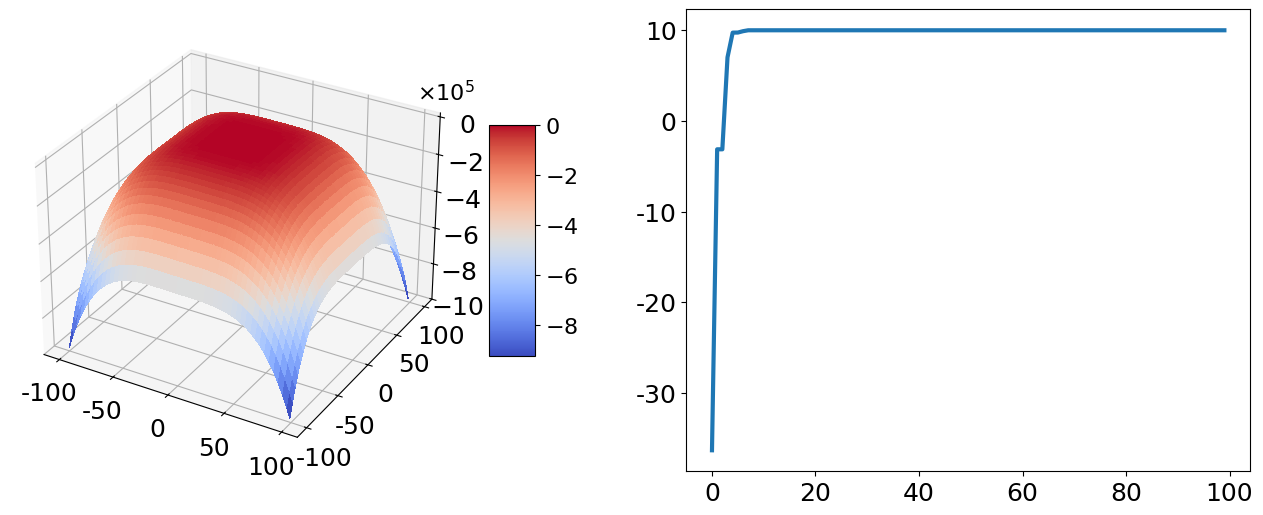

Source code (Python):
#!/usr/bin/env python
#created at 2019/11/5 差分进化算法解决f(x,y)=-((x^2+y-1)^2+(x+y^2-7)^2)/200+10最大值问题

import math
import random
import numpy as np
from matplotlib import cm
from matplotlib import pyplot as plt
from mpl_toolkits.mplot3d import Axes3D
from matplotlib.ticker import FuncFormatter

#parameters
NP=20     #count of population
D=2       #count of genes
G=100     #count of generation
F=0.5     #initial mutation factor
CR=0.1    #crossover factor
Xs=100    #upper bound
Xx=-100   #lower bound

#initialize population
x=np.zeros((NP,D))
v=np.zeros((NP,D))
u=np.zeros((NP,D))
x=np.random.randint(Xx,Xs+1,size=(NP,D))
Ob=(-((x[:,0]**2+x[:,1]-1)**2+(x[:,0]+x[:,1]**2-7)**2)/200+10).reshape(NP,1)
trace=np.zeros(G)
trace[0]=max(Ob)

#DE iteration
for gen in range(G):

	#mutation operator
	for m in range(NP):
		r1=random.randint(0,NP-1) #closed interval [a,b]
		while(r1==m):
			r1=random.randint(0,NP-1)
		r2=random.randint(0,NP-1)
		while(r2==m or r2==r1):
			r2=random.randint(0,NP-1)
		r3=random.randint(0,NP-1)
		while(r3==m or r3==r2 or r3==r1):
			r3=random.randint(0,NP-1)
		v[m,:]=np.floor((x[r1,:]+F*(x[r2,:]-x[r3,:])))

	#crossover operator
	r=random.randint(0,D-1)
	for n in range(D):
		cr=random.random()
		if(cr<=CR or n==r):
			u[:,n]=v[:,n]
		else:
			u[:,n]=x[:,n]

	#bondary condition
	u=np.where(u<Xx,Xx,u) #vetorize the ndarray
	u=np.where(u>Xs,Xs,u) #vetorize the ndarray

	#select operator
	Ob1=(-((u[:,0]**2+u[:,1]-1)**2+(u[:,0]+u[:,1]**2-7)**2)/200+10).reshape(NP,1)
	x=np.where(Ob1>Ob,u,x)
	Ob=(-((x[:,0]**2+x[:,1]-1)**2+(x[:,0]+x[:,1]**2-7)**2)/200+10).reshape(NP,1)
	trace[gen]=max(Ob)

def format_tick(x,pos):
    return '$%d$' % (x/100000)

def format_bar(x,pos):
    return r'${0}$'.format(int(x/100000))

plt.rc('font',family='Times New Roman') #配置全局字体
plt.rcParams['mathtext.default']='regular' #配置数学公式字体
plt.rcParams['lines.linewidth']=3 #配置线条宽度
plt.rcParams['lines.markersize']=7 #配置标记大小
plt.rcParams['font.size']=16
fig=plt.figure(figsize=(16,6))

ax1=fig.add_subplot(121,projection='3d')
X=np.arange(-100,100,1).reshape(200,1)
Y=np.arange(-100,100,1).reshape(1,200)
Z=(-((X**2+Y-1)**2+(X+Y**2-7)**2)/200+10)
surf=ax1.plot_surface(X,Y,Z,cmap=cm.coolwarm,linewidth=0,antialiased=False)
formatter=FuncFormatter(format_tick)
ax1.zaxis.set_major_formatter(formatter) #刻度缩小100000倍
ax1.tick_params(labelsize=18) #setting fontsize of [x|y|z]ticks
ax1.text(85,130,0,r'$×10^5$')
fig.colorbar(surf,shrink=0.5,aspect=5,format=FuncFormatter(format_bar))

ax2=fig.add_subplot(122)
ax2.plot(trace)
plt.xticks(fontsize=18)
plt.yticks(fontsize=18)
plt.show()
